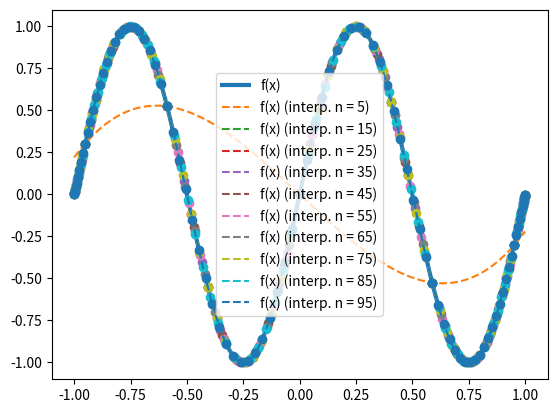

Write Python code to recreate this figure.
#!/usr/bin/env python
"""
Chebyshev interpolation polynomials
"""
# -*- coding: utf-8 -*-
import numpy as np

def chebyshev_it(x):
    """
    generate Chebyshev polynomials of the first kind T_n(x) through the recurrence relation

        T_0(x) = 1
        T_1(x) = x
        T_{n+1}(x) = 2 x T_n(x) - T_{n-1}(x)

    The polynomials are evaluated at the points x

    Parameters
    ----------
    x          : numpy array of shape (n,) with x-values, -1 <= x[i] <= 1

    Returns
    -------
    iterator to numpy arrays with value of Chebyshev polynomials
    T0(x), T1(x), ...
    """
    assert np.all((x >= -1.0) & (x <= 1.0)), "x-value have to be from the interval [-1,1], \n however  x= %s" % x
    # initiate recurrence relation
    T0 = 1.0 + 0*x
    yield T0
    T1 = x
    yield T1
    # T_{n-1}
    Tnm1 = T0
    # T_n
    Tn = T1
    while True:
        # T_{n+1}
        Tnp1 = 2.0*x*Tn - Tnm1
        yield Tnp1
        # shift n+1 -> n
        Tnm1 = Tn
        Tn = Tnp1

class ChebyshevInterpolator(object):
    def __init__(self, n):
        self.n = n
        # sampling points
        k = np.array(list(range(1, n+1)))
        x = np.cos( (k-0.5)/n * np.pi )
        self.points = x
        # evaluate Chebyshev polynomials of degree < n
        # at the sampling points
        self.T = np.zeros((n,n))
        T_it = chebyshev_it(x)
        for i,Ti in enumerate(T_it):
            if i == 0:
                # The first term needs to be halfed
                self.T[i,:] = 0.5 * Ti
            else:
                self.T[i,:] = Ti
            if i == n-1:
                break
        # check that the sampling points are the roots of T_n
        Tn = next(T_it)
        assert np.all(abs(Tn) < 1.0e-10)

    def getSamplingPoints(self):
        """
        Chebyshev-Gauss sampling points

                     k-1/2
            x  = cos(----- pi)       for  k=1,...,n
             k         n

        """
        return self.points

    def expansion_coefficients(self, f):
        """
        discrete Chebyshev coefficients for representing the f(x) as a linear
        combination of Chebyshev polynomials
                       n
             f(x) = sum     a  T (x)
                       i=1   i  i

        Parameters
        ----------
        f          :  numpy array with values of function at the sampling points,
                      f[i] = f(x[i])

        Returns
        -------
        coeffs     :  numpy array with n Chebyshev coefficients a_i
        """
        # According to http://mathworld.wolfram.com/Chebyshev-GaussQuadrature.html the expansion
        # coefficients are obtained by Chebyshev Gauss quadrature for the integral
        #
        #            /+1      2  -1/2
        #  a  = 2/pi | dx (1-x  )     f(x) T (x)
        #   i        /-1                    i
        #               n
        #     = 2/pi sum    w  f(x ) T (x )
        #               k=1  k    k   i  k
        #
        # where w_k = pi/n are the quadrature weights and x_k = cos([k-1/2]/n pi) are the sampling points
        # for k=1,...,n.
        #
        #          n
        #  a  = sum     2/n  T (x )  f(x )
        #   i      k=1        i  k      k
        #
        coeffs = 2.0/self.n * np.dot(self.T, f)
        return coeffs

    def interpolate(self, coeffs, x):
        """
        evaluate the interpolation polynomial given by the Chebyshev coefficients `coeffs`
        at the grid points x

        Parameters
        ----------
        coeffs     :  numpy array of shape (n,) with Chebyshev coefficients as obtained from `expansion_coefficients(...)`
        x          :  numpy array of arbitrary shape with grid points for evaluating the Chebyshev
                      expansion

        Returns
        -------
        f          :  numpy array with same shape as x, interpolated values f(x)
        """
        f = 0*x
        #
        T_it = chebyshev_it(x)
        # evaluate Chebyshev expansion
        #
        #    (interp)            n-1
        #   f         (x)  =  sum     a  T (x)
        #                        i=0   i  i
        #
        # The first term in the expansion (i=0) needs to be halfed. This factor 1/2 has
        # been taken care of by replaing a0 with a0/2 in the computation of the coefficients.
        for i,Ti in enumerate(T_it):
            f += coeffs[i] * Ti
            if i == self.n-1:
                break
        return f


def plot_chebyshev_polynomials():
    x = np.linspace(-1.0, 1.0, 100)

    T_it = chebyshev_it(x)

    import matplotlib.pyplot as plt
    for n,Tn in enumerate(T_it):
        plt.plot(x, Tn, label=r"$T_{%d}$" % n)

        if n > 10:
            break
    plt.xlabel("x")
    plt.ylabel("Chebyshev polynomial")
    plt.legend()
    plt.show()

def abscissas():
    # abscissas in Becke's code
    n = 5
    k = np.array(list(range(1,n+1)))
    # grid points on interval [-1,1]
    zr = k/(n+1.0)
    xr = np.cos(zr * np.pi)

    print(xr)

    # Chebyshev-Gauss points
    k = np.array(list(range(0,n+1)))
    zr = (2.0*k+1.0)/(2.0*n+2.0)
    xr = np.cos(zr * np.pi)
    print(xr)

    #
    k = np.array(list(range(1, n+1)))
    zr = (k-0.5)/n
    xr = np.cos(zr * np.pi)
    print(xr)

def test_chebyshev_interpolation():
    x = np.linspace(-1.0, 1.0, 100)
    def f(x):
        return np.sin(2*np.pi * x)
        #return np.exp(-x**2)

    import matplotlib.pyplot as plt
    plt.plot(x, f(x), lw=3, label=r"f(x)")

    # interpolation with different numbe of sampling points
    for n in range(5, 100, 10):
        cheb = ChebyshevInterpolator(n)

        x_sample = cheb.getSamplingPoints()
        f_sample = f(x_sample)
        coeffs = cheb.expansion_coefficients(f_sample)
        f_interp = cheb.interpolate(coeffs, x)

        # plot original function at the interpolation points,
        # does the interpolation polynomial pass through these points?
        l, = plt.plot(x_sample, f_sample, "o")

        # plot interpolated function
        plt.plot(x, f_interp, ls="--", label=r"f(x) (interp. n = %d)" % n, color=l.get_color())

    plt.legend()
    plt.show()

if __name__ == "__main__":
    #plot_chebyshev_polynomials()
    #abscissas()
    test_chebyshev_interpolation()
